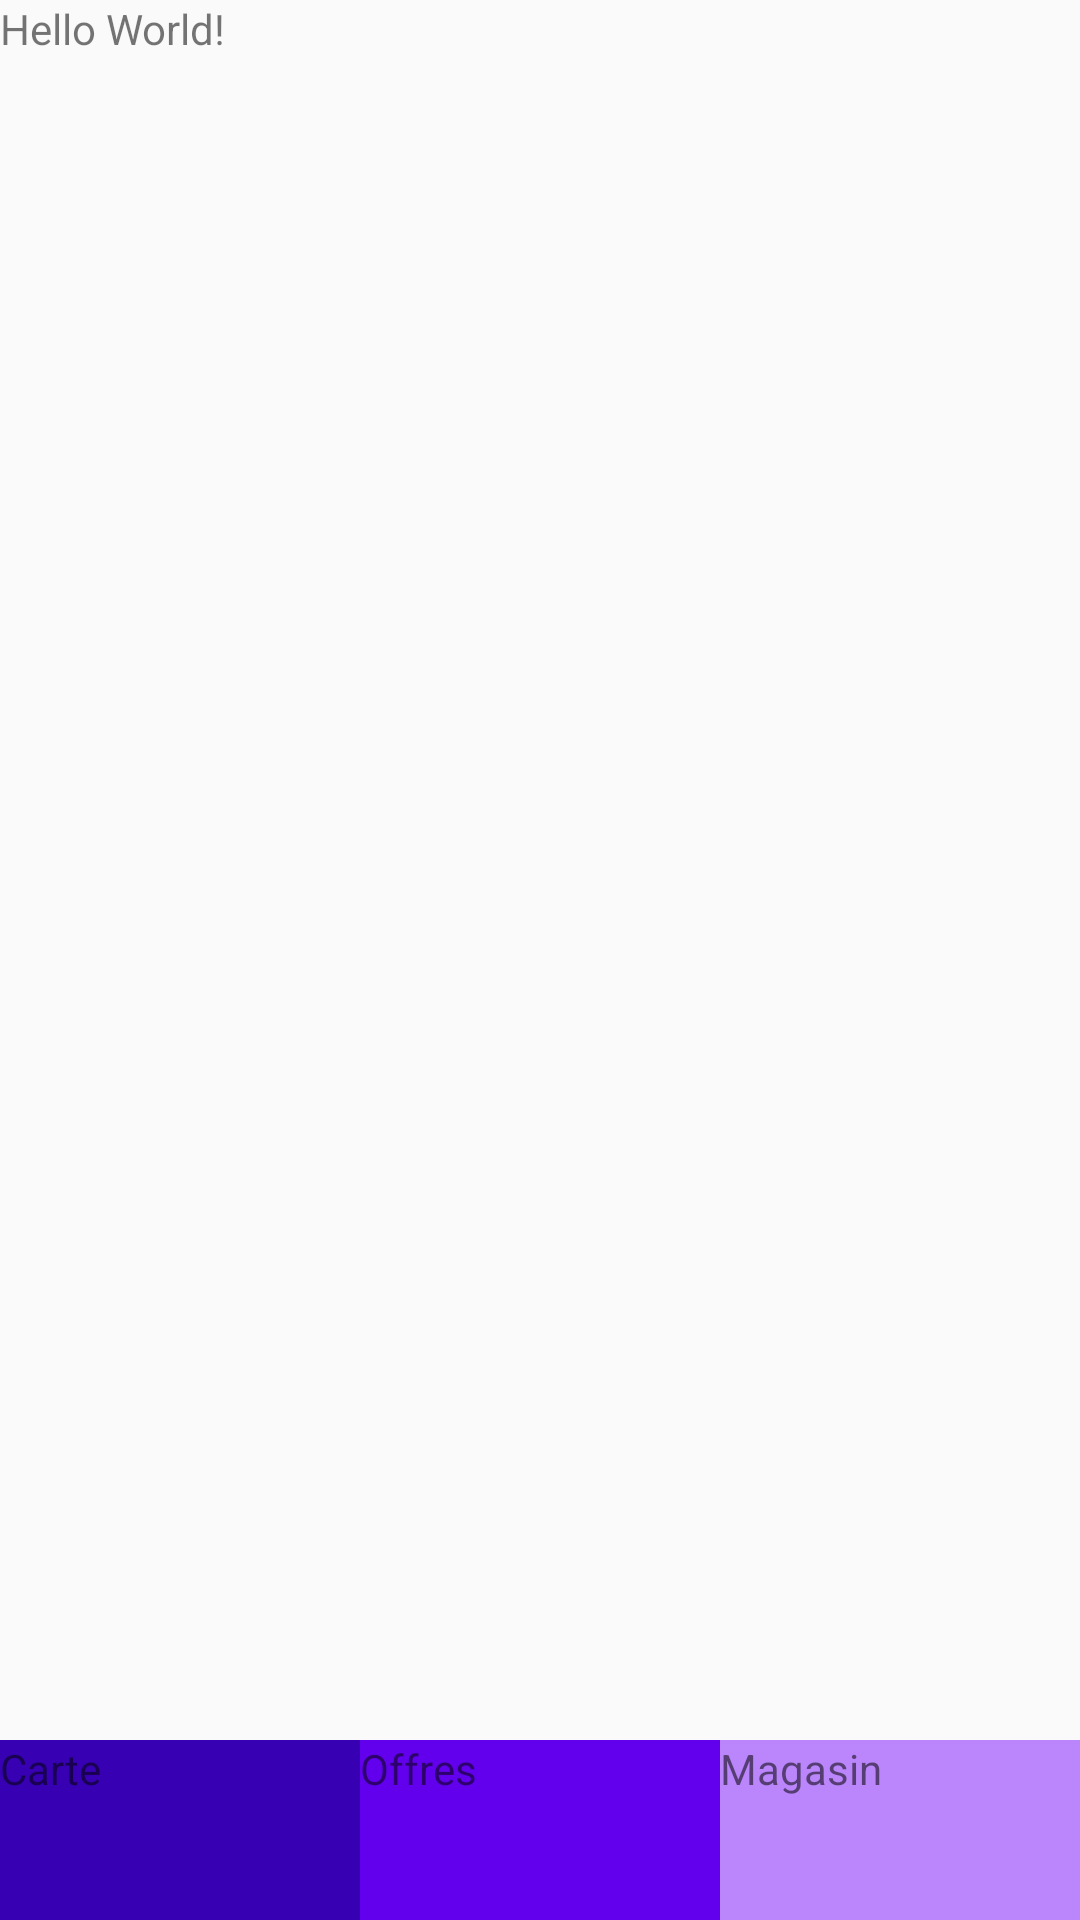

Reconstruct the res/layout file that produces this screen, plus the resources it refers to.
<!-- AndroidManifest.xml: application theme Theme.AppCompat.Light.NoActionBar -->
<!-- res/layout/activity_main.xml -->
<?xml version="1.0" encoding="utf-8"?>
<LinearLayout xmlns:android="http://schemas.android.com/apk/res/android"
    xmlns:app="http://schemas.android.com/apk/res-auto"
    xmlns:tools="http://schemas.android.com/tools"
    android:layout_width="match_parent"
    android:layout_height="match_parent"
    android:orientation="vertical"
    tools:context=".MainActivity">

    <TextView
        android:layout_width="wrap_content"
        android:layout_height="wrap_content"
        android:text="Hello World!"
        app:layout_constraintBottom_toBottomOf="parent"
        app:layout_constraintLeft_toLeftOf="parent"
        app:layout_constraintRight_toRightOf="parent"
        app:layout_constraintTop_toTopOf="parent" />
    <RelativeLayout
        android:id="@+id/contentLayout"
        android:layout_width="match_parent"
        android:layout_height="match_parent"
        android:layout_weight="1"/>
    <include
        layout="@layout/layout_tabbar"
        android:layout_width="wrap_content"
        android:layout_height="wrap_content"/>

</LinearLayout>
<!-- res/layout/layout_tabbar.xml (included above) -->
<?xml version="1.0" encoding="utf-8"?>
<RelativeLayout xmlns:android="http://schemas.android.com/apk/res/android"
    android:layout_width="match_parent"
    android:layout_height="match_parent">
    <LinearLayout
        android:orientation="horizontal"
        android:layout_width="match_parent"
        android:layout_height="60dp">
        <TextView
            android:id="@+id/textViewTab1"
            style="@style/TextViewTab"
            android:background="@color/purple_700"
            android:layout_width="match_parent"
            android:layout_height="match_parent"
            android:layout_weight="1"
            android:text="Carte"/>
        <TextView
            style="@style/TextViewTab"
            android:id="@+id/textViewTab2"
            android:background="@color/purple_500"
            android:layout_width="match_parent"
            android:layout_height="match_parent"
            android:layout_weight="1"
            android:text="Offres"/>
        <TextView
            style="@style/TextViewTab"
            android:id="@+id/textViewTab3"
            android:background="@color/purple_200"
            android:layout_width="match_parent"
            android:layout_height="match_parent"
            android:layout_weight="1"
            android:text="Magasin"/>

    </LinearLayout>

</RelativeLayout>
<!-- resources referenced by this layout -->
<resources>

  <!-- not gathered from this repository: default colours our renderer supplied (Android Studio template values) -->
  <color name="purple_200">#FFBB86FC</color>
  <color name="purple_500">#FF6200EE</color>
  <color name="purple_700">#FF3700B3</color>
</resources>
